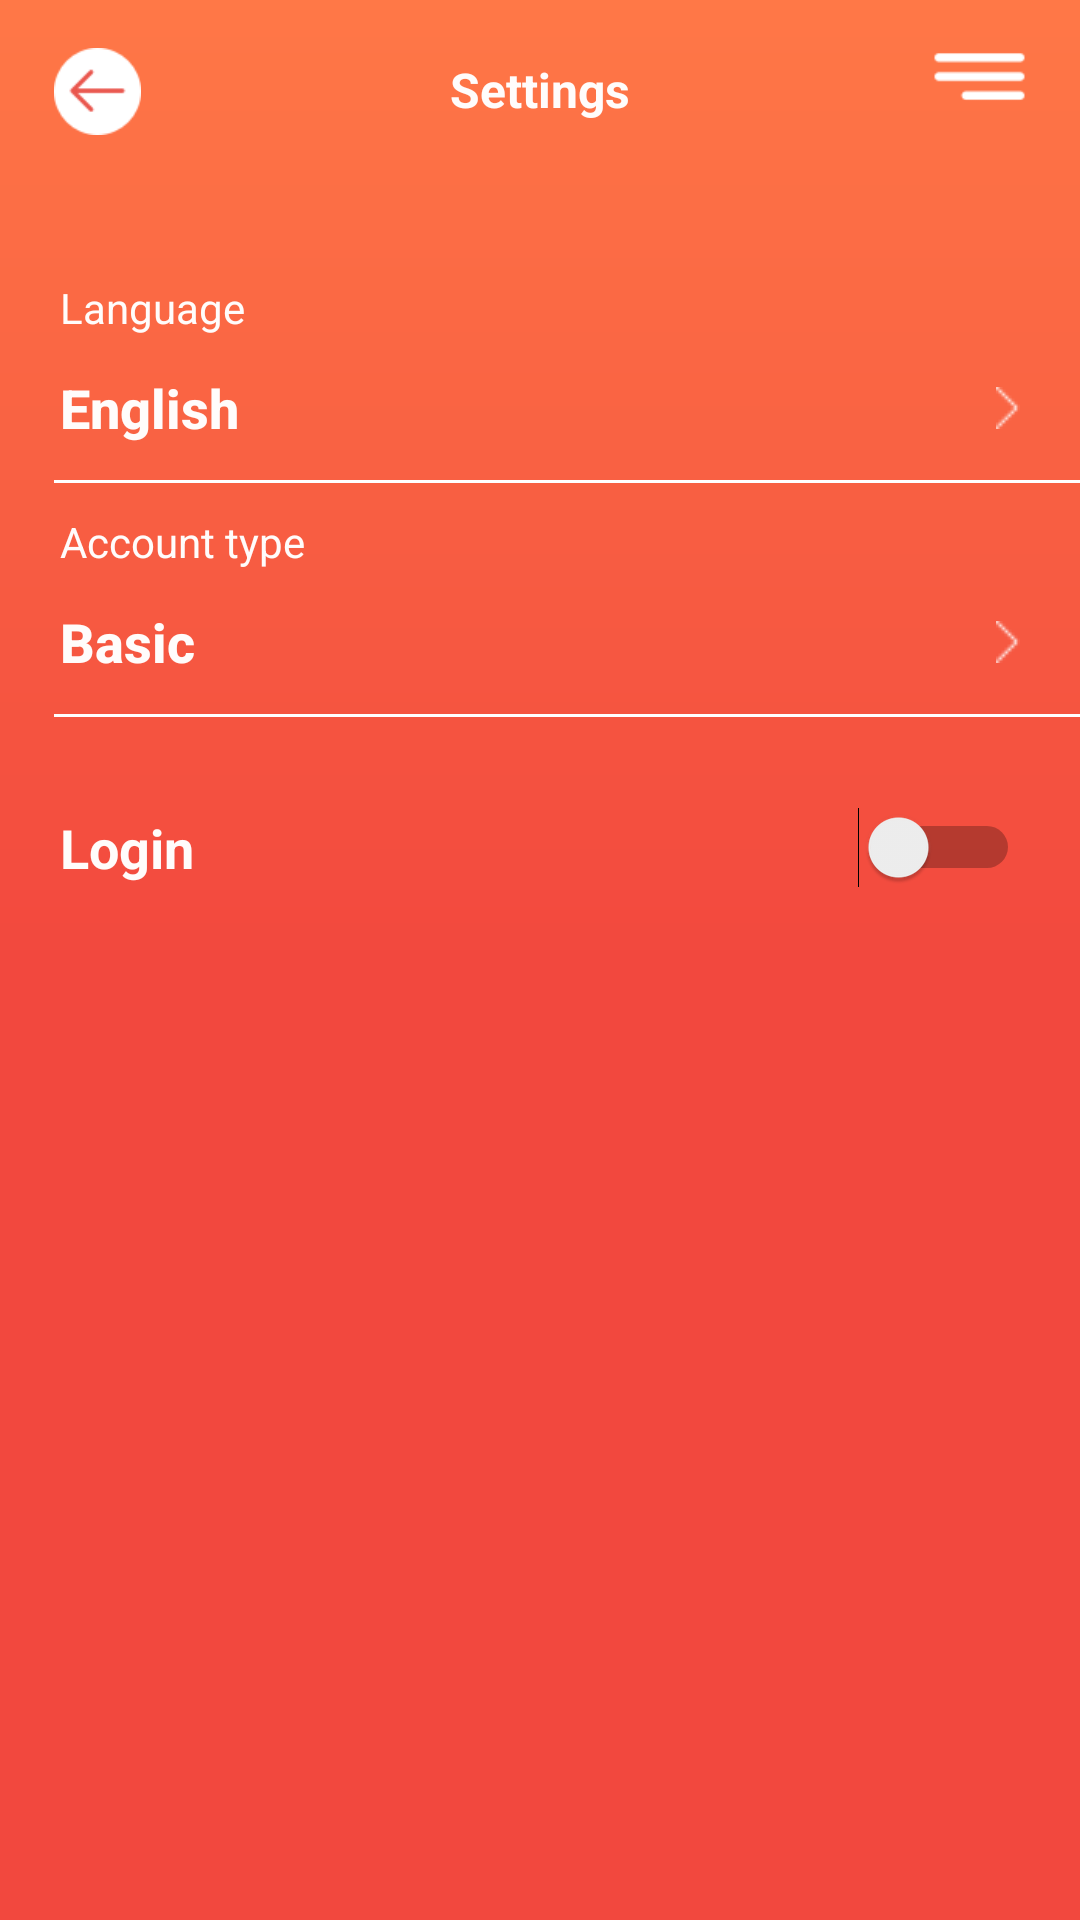

Produce the Android XML layout that renders to this screen, including the resource entries it uses.
<!-- AndroidManifest.xml: activity theme AppDialog -->
<!-- res/layout/activity_settings.xml -->
<?xml version="1.0" encoding="utf-8"?>
<LinearLayout xmlns:android="http://schemas.android.com/apk/res/android"
    android:orientation="vertical"
    android:layout_width="match_parent"
    android:layout_height="match_parent"
    android:background="@drawable/backgroundregistr">

    <RelativeLayout
        android:layout_width="match_parent"
        android:layout_height="wrap_content"
        android:weightSum="100">

        <ImageView
            android:layout_marginTop="8dp"
            android:id="@+id/addSongsButton"
            android:padding="8dp"
            android:layout_marginLeft="10dp"
            android:background="?selectableItemBackgroundBorderless"
            android:layout_width="45dp"
            android:layout_height="45dp"
            android:layout_alignParentStart="true"
            android:src="@drawable/back"
            />

        <TextView
            android:layout_marginTop="19dp"
            android:layout_width="wrap_content"
            android:layout_height="wrap_content"
            android:layout_centerHorizontal="true"
            android:textColor="@color/white"
            android:text="@string/setting_item"
            android:textSize="16sp"
            android:textStyle="bold"/>

        <ImageView
            android:layout_marginTop="8dp"
            android:layout_marginRight="10dp"
            android:id="@+id/burgerButton"
            android:padding="8dp"
            android:background="?selectableItemBackgroundBorderless"
            android:layout_width="47dp"
            android:layout_height="35dp"
            android:layout_alignParentEnd="true"
            android:src="@drawable/burgerwhite"
            android:onClick="goToMenu" />
    </RelativeLayout>


    <TextView
        android:layout_marginLeft="20dp"
        android:layout_marginTop="40dp"
        android:layout_width="wrap_content"
        android:layout_height="wrap_content"
        android:text="@string/language"
        android:textColor="@color/white"/>

    <Button
        android:layout_width="match_parent"
        android:layout_height="wrap_content"
        android:layout_marginLeft="20dp"
        android:layout_marginRight="20dp"
        android:background="@android:color/transparent"
        android:drawableRight="@drawable/chevronright"
        android:text="@string/english"
        android:textAlignment="textStart"
        android:textAllCaps="false"
        android:textColor="@color/white"
        android:textSize="18sp"
        android:textStyle="bold" />
    <View
        android:layout_width="match_parent"
        android:layout_height="1dp"
        android:background="@drawable/line_items"/>

    <TextView
        android:layout_marginLeft="20dp"
        android:layout_marginTop="10dp"
        android:layout_width="wrap_content"
        android:layout_height="wrap_content"
        android:text="@string/account"
        android:textColor="@color/white"/>

    <Button
        android:layout_width="match_parent"
        android:layout_height="wrap_content"
        android:layout_marginLeft="20dp"
        android:layout_marginRight="20dp"
        android:background="@android:color/transparent"
        android:drawableRight="@drawable/chevronright"
        android:text="@string/basic"
        android:textAlignment="textStart"
        android:textAllCaps="false"
        android:textColor="@color/white"
        android:textSize="18sp"
        android:textStyle="bold" />
    <View
        android:layout_width="match_parent"
        android:layout_height="1dp"
        android:background="@drawable/line_items"/>

    <Switch
        android:onClick="logOut"
        android:outlineAmbientShadowColor="@android:color/holo_green_dark"
        android:outlineSpotShadowColor="@android:color/holo_green_dark"
        android:layout_width="match_parent"
        android:layout_height="wrap_content"
        android:layout_marginLeft="20dp"
        android:layout_marginTop="30dp"
        android:layout_marginRight="20dp"
        android:text="@string/login"
        android:textColor="@color/white"
        android:textSize="18sp"
        android:textStyle="bold" />

</LinearLayout>
<!-- resources referenced by this layout -->
<resources>
  <color name="white">#FFFCFB</color>
  <!-- drawable back: png bitmap (drawable, 1201 bytes) -->
  <!-- drawable backgroundregistr (drawable) -->
  <?xml version="1.0" encoding="utf-8"?>
  <layer-list xmlns:android="http://schemas.android.com/apk/res/android">
  
      <item  >
          <shape android:shape="rectangle">
  
  
              <solid android:color="@color/white" />
              <gradient android:type="linear"
                  android:startColor="@color/red"
                  android:centerColor="@color/red"
                  android:endColor="@color/Orange"
                  android:angle="90"
                  />
          </shape>
      </item>
  </layer-list>
  <!-- drawable burgerwhite: png bitmap (drawable, 455 bytes) -->
  <!-- drawable chevronright: png bitmap (drawable, 136 bytes) -->
  <!-- drawable line_items (drawable) -->
  <?xml version="1.0" encoding="utf-8"?>
  <layer-list xmlns:android="http://schemas.android.com/apk/res/android">
  
      <item  >
          <shape>
              <solid>
                  <stroke android:color="@android:color/transparent"/>
              </solid>
          </shape>
      </item>
      <item android:gravity="bottom" android:start="18dp"  >
          <shape android:shape="rectangle" >
              <size  android:height="1dp" />
              <solid android:color="@android:color/white"/>
          </shape>
      </item>
  </layer-list>
  <string name="account">Account type"</string>
  <string name="basic">Basic</string>
  <string name="english">English</string>
  <string name="language">Language</string>
  <string name="login">Login</string>
  <string name="setting_item">Settings</string>
  <style name="AppDialog" parent="Theme.AppCompat.Light.NoActionBar">
  
          <item name="colorPrimary">#fff</item>
          <item name="colorPrimaryDark">#3a3a3a</item>
          <item name="colorAccent">@color/grass</item>
  
          <item name="android:windowDrawsSystemBarBackgrounds" tools:targetApi="lollipop">true</item>
  
          <item name="android:windowLightStatusBar" tools:targetApi="m">false</item>
          <item name="android:statusBarColor" tools:targetApi="lollipop">@android:color/transparent</item>
  
  
      </style>
  <color name="red">#f2483e</color>
  <color name="Orange">#ff7847</color>
  <color name="grass">#53b824</color>
</resources>
